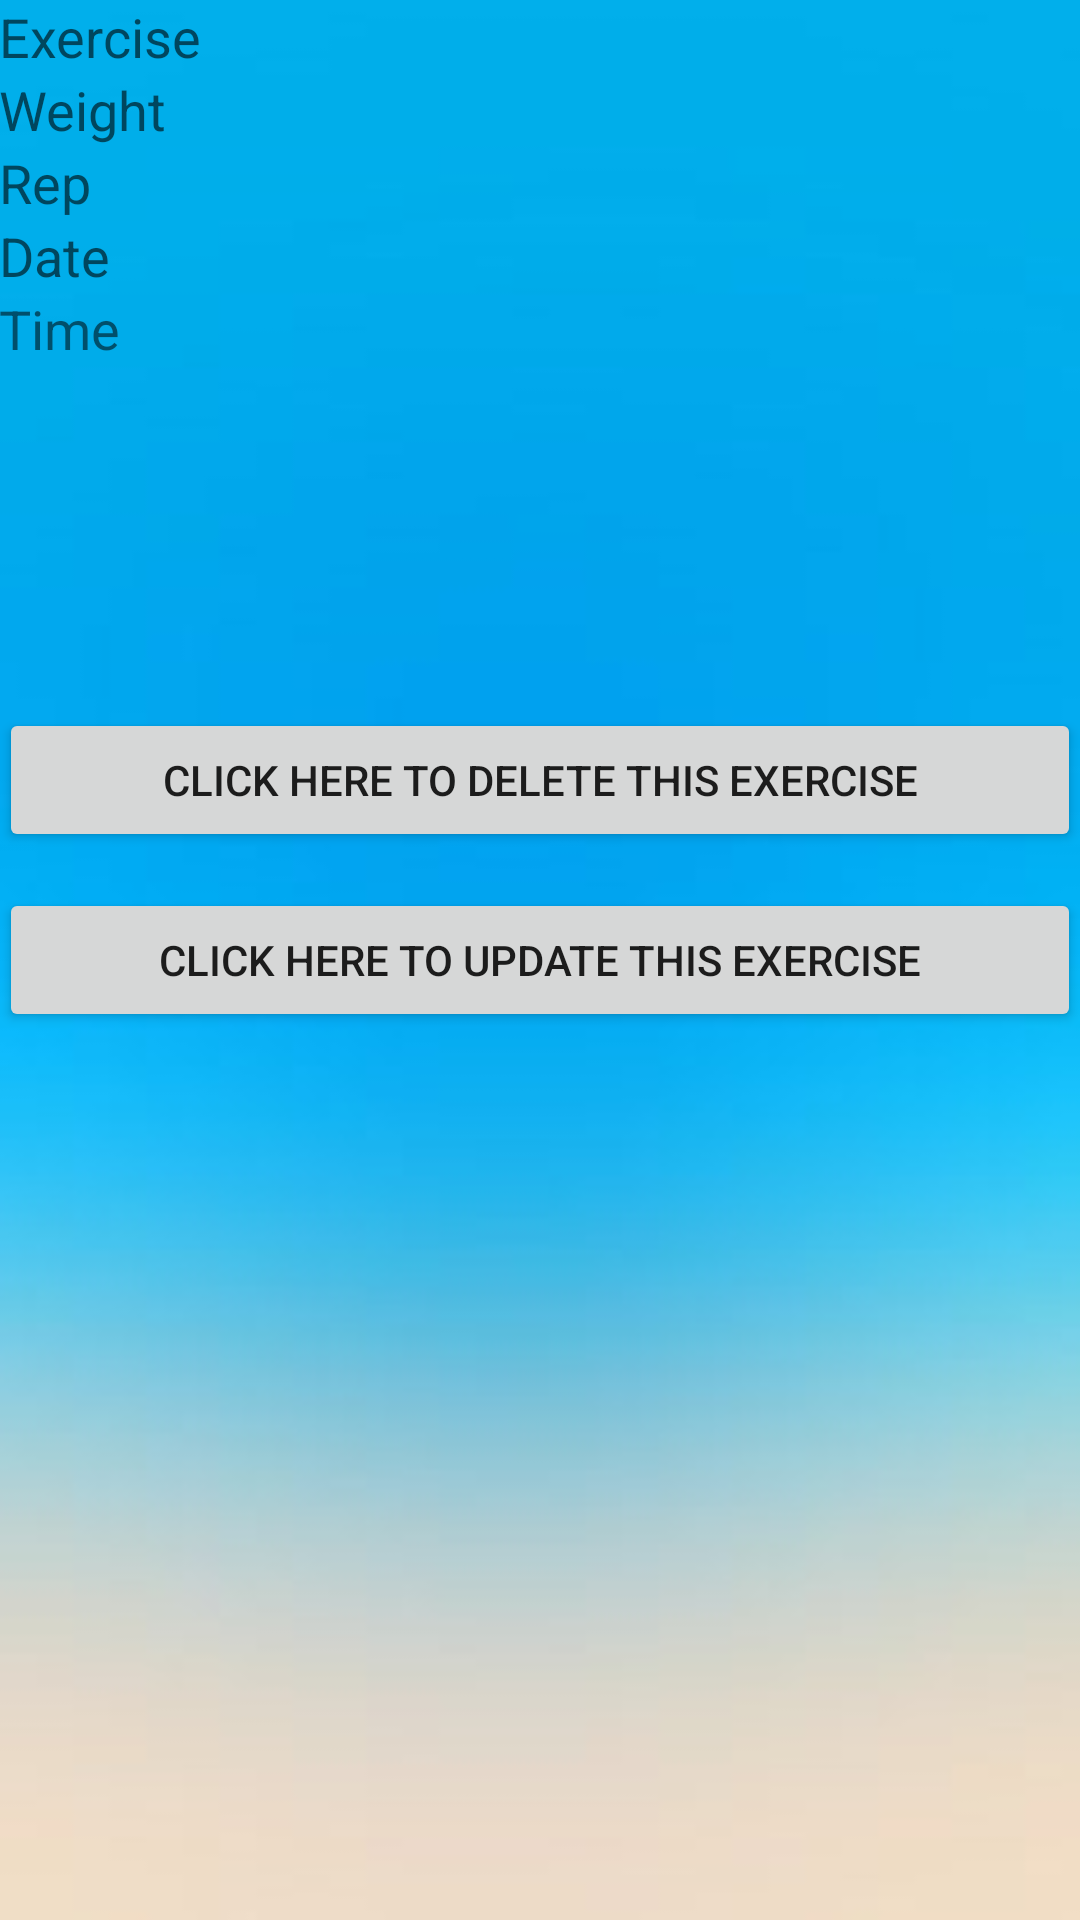

The Android layout XML behind this screen, and the referenced resources:
<!-- AndroidManifest.xml: application theme AppTheme -->
<!-- res/layout/activity_show_single_record.xml -->
<?xml version="1.0" encoding="utf-8"?>
<RelativeLayout xmlns:android="http://schemas.android.com/apk/res/android"
    xmlns:tools="http://schemas.android.com/tools"
    android:id="@+id/activity_show_single_record"
    android:layout_width="match_parent"
    android:layout_height="match_parent"
    android:paddingBottom="@dimen/activity_vertical_margin"
    android:paddingLeft="@dimen/activity_horizontal_margin"
    android:paddingRight="@dimen/activity_horizontal_margin"
    android:paddingTop="@dimen/activity_vertical_margin"
    android:background="@drawable/z"
    tools:context=".workoutLog.ShowSingleRecordActivity">


    <TableLayout
        android:id="@+id/tableLayout1"
        android:layout_width="wrap_content"
        android:layout_height="wrap_content"
        android:layout_alignParentBottom="true"
        android:layout_alignParentLeft="true"
        android:layout_alignParentRight="true"
        android:layout_alignParentTop="true" >

    <TableRow
        android:id="@+id/tableRow6"
        android:layout_width="wrap_content"
        android:layout_height="wrap_content" >

    </TableRow>

    <TableRow
        android:id="@+id/tableRow1"
        android:layout_width="wrap_content"
        android:layout_height="wrap_content" >

        <TextView
            android:id="@+id/textView1"
            android:layout_width="0dp"
            android:layout_height="wrap_content"
            android:layout_weight="1"
            android:text="Exercise"
            android:textAppearance="?android:attr/textAppearanceMedium" />

        <TextView
            android:id="@+id/txtExercise"
            android:layout_width="0dp"
            android:layout_height="wrap_content"
            android:layout_weight="1"
            android:editable="false"
            android:ems="10">

            <requestFocus />
        </TextView>
    </TableRow>

    <TableRow
        android:id="@+id/tableRow2"
        android:layout_width="wrap_content"
        android:layout_height="wrap_content" >

        <TextView
            android:id="@+id/textView2"
            android:layout_width="0dp"
            android:layout_height="wrap_content"
            android:layout_weight="1"
            android:text="Weight"
            android:textAppearance="?android:attr/textAppearanceMedium"
            />

        <TextView
            android:id="@+id/txtWeight"
            android:layout_width="0dp"
            android:layout_height="wrap_content"
            android:layout_weight="1"
            android:editable="false"
            android:ems="10" />
    </TableRow>

    <TableRow
        android:id="@+id/tableRow3"
        android:layout_width="wrap_content"
        android:layout_height="wrap_content" >

        <TextView
            android:id="@+id/textView3"
            android:layout_width="0dp"
            android:layout_height="wrap_content"
            android:layout_weight="1"
            android:text="Rep"
            android:textAppearance="?android:attr/textAppearanceMedium" />

        <TextView
            android:id="@+id/txtRep"
            android:layout_width="0dp"
            android:layout_height="wrap_content"
            android:layout_weight="1"
            android:allowUndo="true"
            android:editable="false"
            android:ems="10"
            android:inputType="phone" />
    </TableRow>

    <TableRow
        android:id="@+id/tableRow4"
        android:layout_width="wrap_content"
        android:layout_height="wrap_content" >

        <TextView
            android:id="@+id/textView4"
            android:layout_width="0dp"
            android:layout_height="wrap_content"
            android:layout_weight="1"
            android:text="Date"
            android:textAppearance="?android:attr/textAppearanceMedium" />

        <TextView
            android:id="@+id/txtDate"
            android:layout_width="0dp"
            android:layout_height="wrap_content"
            android:layout_weight="1"
            android:editable="false"
            android:ems="10"
            android:inputType="textEmailAddress" />
    </TableRow>
    <TableRow
        android:layout_width="wrap_content"
        android:layout_height="wrap_content">

        <TextView
            android:id="@+id/textView7"
            android:layout_width="0dp"
            android:layout_height="wrap_content"
            android:layout_weight="1"
            android:text="Time"
            android:textSize="18sp" />

        <TextView
            android:id="@+id/txttime"
            android:layout_width="0dp"
            android:layout_height="wrap_content"
            android:layout_weight="1"
            android:ems="10"
            android:inputType="textPersonName"
            android:editable="false"

            />

    </TableRow>

    </TableLayout>

    <Button
        android:id="@+id/buttonEdit"
        android:layout_width="fill_parent"
        android:layout_height="wrap_content"
        android:text="Click Here To Update This Exercise"
        android:layout_centerVertical="true"
        android:layout_alignParentLeft="true"
        android:layout_alignParentStart="true" />

    <Button
        android:id="@+id/buttonDelete"
        android:layout_width="fill_parent"
        android:layout_height="wrap_content"
        android:layout_above="@+id/buttonEdit"
        android:layout_alignParentLeft="true"
        android:layout_alignParentStart="true"
        android:layout_marginBottom="12dp"
        android:text="Click Here to Delete This Exercise" />


</RelativeLayout>
<!-- resources referenced by this layout -->
<resources>
  <!-- drawable z: png bitmap (drawable, 39112 bytes) -->
  <style name="AppTheme" parent="Theme.AppCompat.Light.DarkActionBar">
  
          
          <item name="colorPrimary">@color/colorPrimary</item>
          <item name="colorPrimaryDark">@color/colorPrimaryDark</item>
          <item name="colorAccent">@color/colorAccent</item>
  
      </style>
  <color name="colorPrimary">#000000</color>
  <color name="colorPrimaryDark">#050202</color>
  <color name="colorAccent">#ff4081</color>
</resources>
